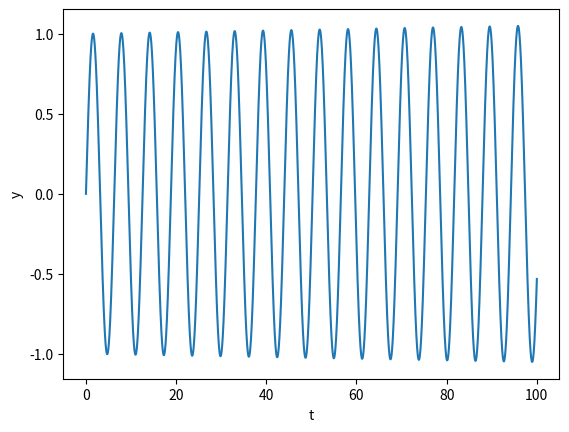

Source code (Python):
import matplotlib.pyplot as plt

# Parametry
maxt = 100
dt = 0.001

# Počáteční podmínky
y0 = 0
v0 = 1

# Výsledek
y = [y0]
v = [v0]
t = [0]

# Nultý krok
yi = y0
vi = v0
ti = 0

while ti < maxt:
    yi1 = yi + vi * dt
    vi1 = vi - yi * dt
    ti1 = ti + dt

    y.append(yi1)
    v.append(vi1)
    t.append(ti1)

    yi = yi1
    vi = vi1
    ti = ti1

plt.plot(t, y)
plt.xlabel('t')
plt.ylabel('y')
plt.show()